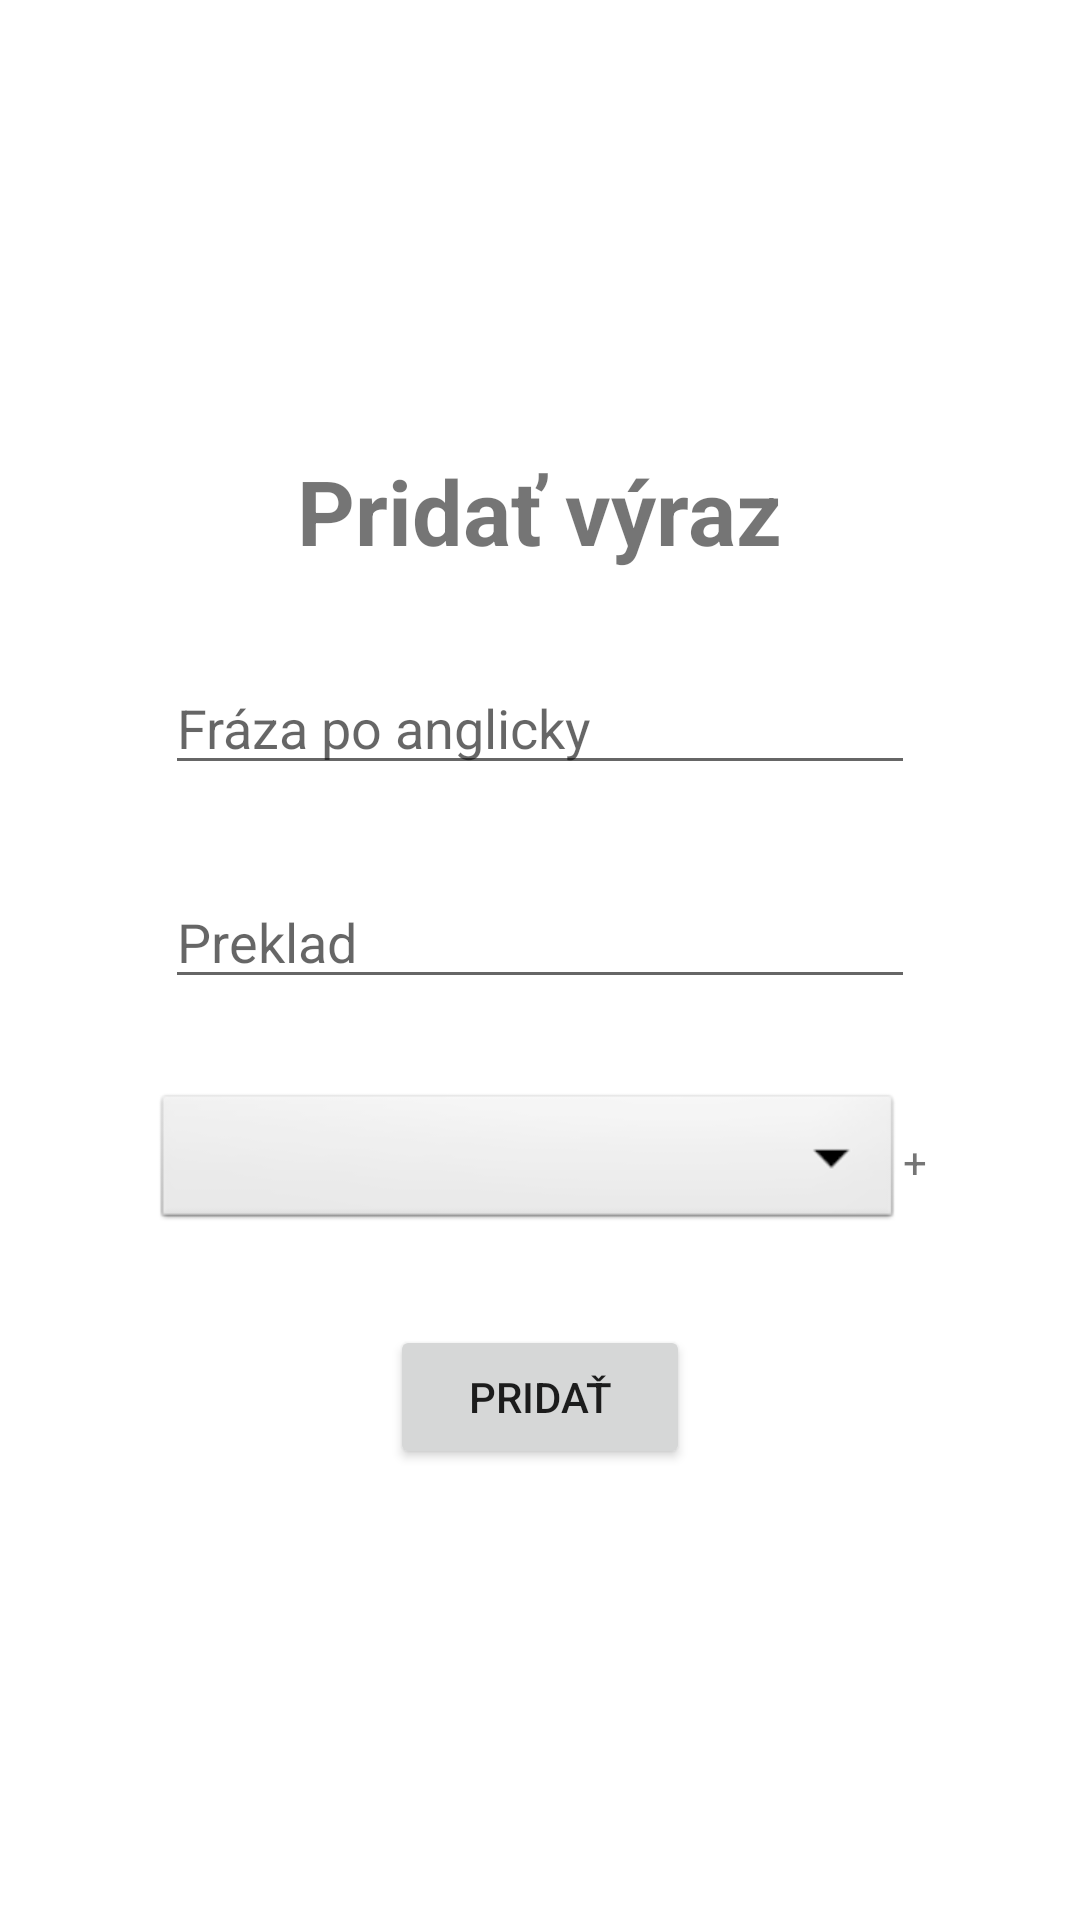

Android layout source for this screen:
<!-- AndroidManifest.xml: application theme Theme.AnglictinaBudemeSlovnuZasobu -->
<!-- res/layout/activity_add_expression.xml -->
<?xml version="1.0" encoding="utf-8"?>
<RelativeLayout xmlns:android="http://schemas.android.com/apk/res/android"
    xmlns:tools="http://schemas.android.com/tools"
    android:id="@+id/add_expression_lyt"
    android:layout_width="match_parent"
    android:layout_height="match_parent"
    android:gravity="center"
    tools:context=".MainActivity">

    <TextView
        android:id="@+id/add_expression_txt"
        android:layout_width="wrap_content"
        android:layout_height="wrap_content"
        android:layout_centerInParent="true"
        android:layout_marginBottom="30sp"
        android:text="@string/add_expression"
        android:textSize="30sp"
        android:textStyle="bold" />


    <EditText
        android:id="@+id/english_expression_txt"
        android:layout_width="wrap_content"
        android:layout_height="wrap_content"
        android:layout_below="@+id/add_expression_txt"
        android:layout_centerInParent="true"
        android:layout_marginBottom="30sp"
        android:hint="@string/expression_hint"
        android:inputType="text"
        android:minWidth="250sp" />

    <EditText
        android:id="@+id/translation_txt"
        android:layout_width="wrap_content"
        android:layout_height="wrap_content"
        android:layout_below="@+id/english_expression_txt"
        android:layout_centerInParent="true"
        android:layout_marginBottom="30sp"
        android:hint="@string/translation_hint"
        android:inputType="text"
        android:minWidth="250sp" />

    <LinearLayout
        android:id="@+id/dropdown_with_plus"
        android:layout_width="wrap_content"
        android:layout_height="wrap_content"
        android:layout_below="@+id/translation_txt"
        android:layout_centerInParent="true"
        android:layout_marginBottom="30sp"
        android:gravity="center"
        android:orientation="horizontal">

        <Spinner
            android:id="@+id/category"
            android:layout_width="wrap_content"
            android:layout_height="wrap_content"
            android:layout_centerInParent="true"
            android:background="@android:drawable/btn_dropdown"
            android:minWidth="250sp"

            android:spinnerMode="dropdown" />

        <TextView
            android:id="@+id/add_category_plus_btn"
            android:layout_width="wrap_content"
            android:layout_height="wrap_content"
            android:layout_centerInParent="true"
            android:layout_toRightOf="@+id/category"
            android:text="@string/plus_txt"

            />
    </LinearLayout>

    <Button
        android:layout_width="wrap_content"
        android:layout_height="wrap_content"
        android:layout_below="@id/dropdown_with_plus"
        android:layout_centerInParent="true"
        android:minWidth="100sp"
        android:text="@string/add_btn" />


</RelativeLayout>
<!-- resources referenced by this layout -->
<resources>
  <string name="add_btn">Pridať</string>
  <string name="add_expression">Pridať výraz</string>
  <string name="expression_hint">Fráza po anglicky</string>
  <string name="plus_txt">+</string>
  <string name="translation_hint">Preklad</string>
  <style name="Theme.AnglictinaBudemeSlovnuZasobu" parent="Theme.MaterialComponents.DayNight.DarkActionBar">
          
          <item name="colorPrimary">@color/purple_500</item>
          <item name="colorPrimaryVariant">@color/purple_700</item>
          <item name="colorOnPrimary">@color/white</item>
          
          <item name="colorSecondary">@color/teal_200</item>
          <item name="colorSecondaryVariant">@color/teal_700</item>
          <item name="colorOnSecondary">@color/black</item>
          
          <item name="android:statusBarColor" tools:targetApi="l">?attr/colorPrimaryVariant</item>
          
      </style>
  <color name="purple_500">#FF6200EE</color>
  <color name="purple_700">#FF3700B3</color>
  <color name="white">#FFFFFFFF</color>
  <color name="teal_200">#FF03DAC5</color>
  <color name="teal_700">#FF018786</color>
  <color name="black">#FF000000</color>
</resources>
